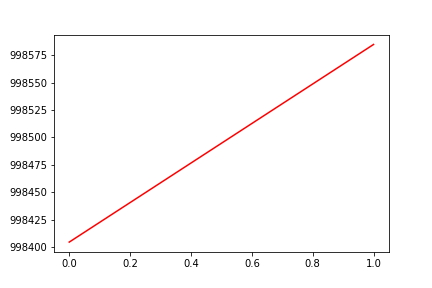

Source data for this figure (header and first rows):
, date, assets
0, 0, 998404
1, 20160311, 998585
